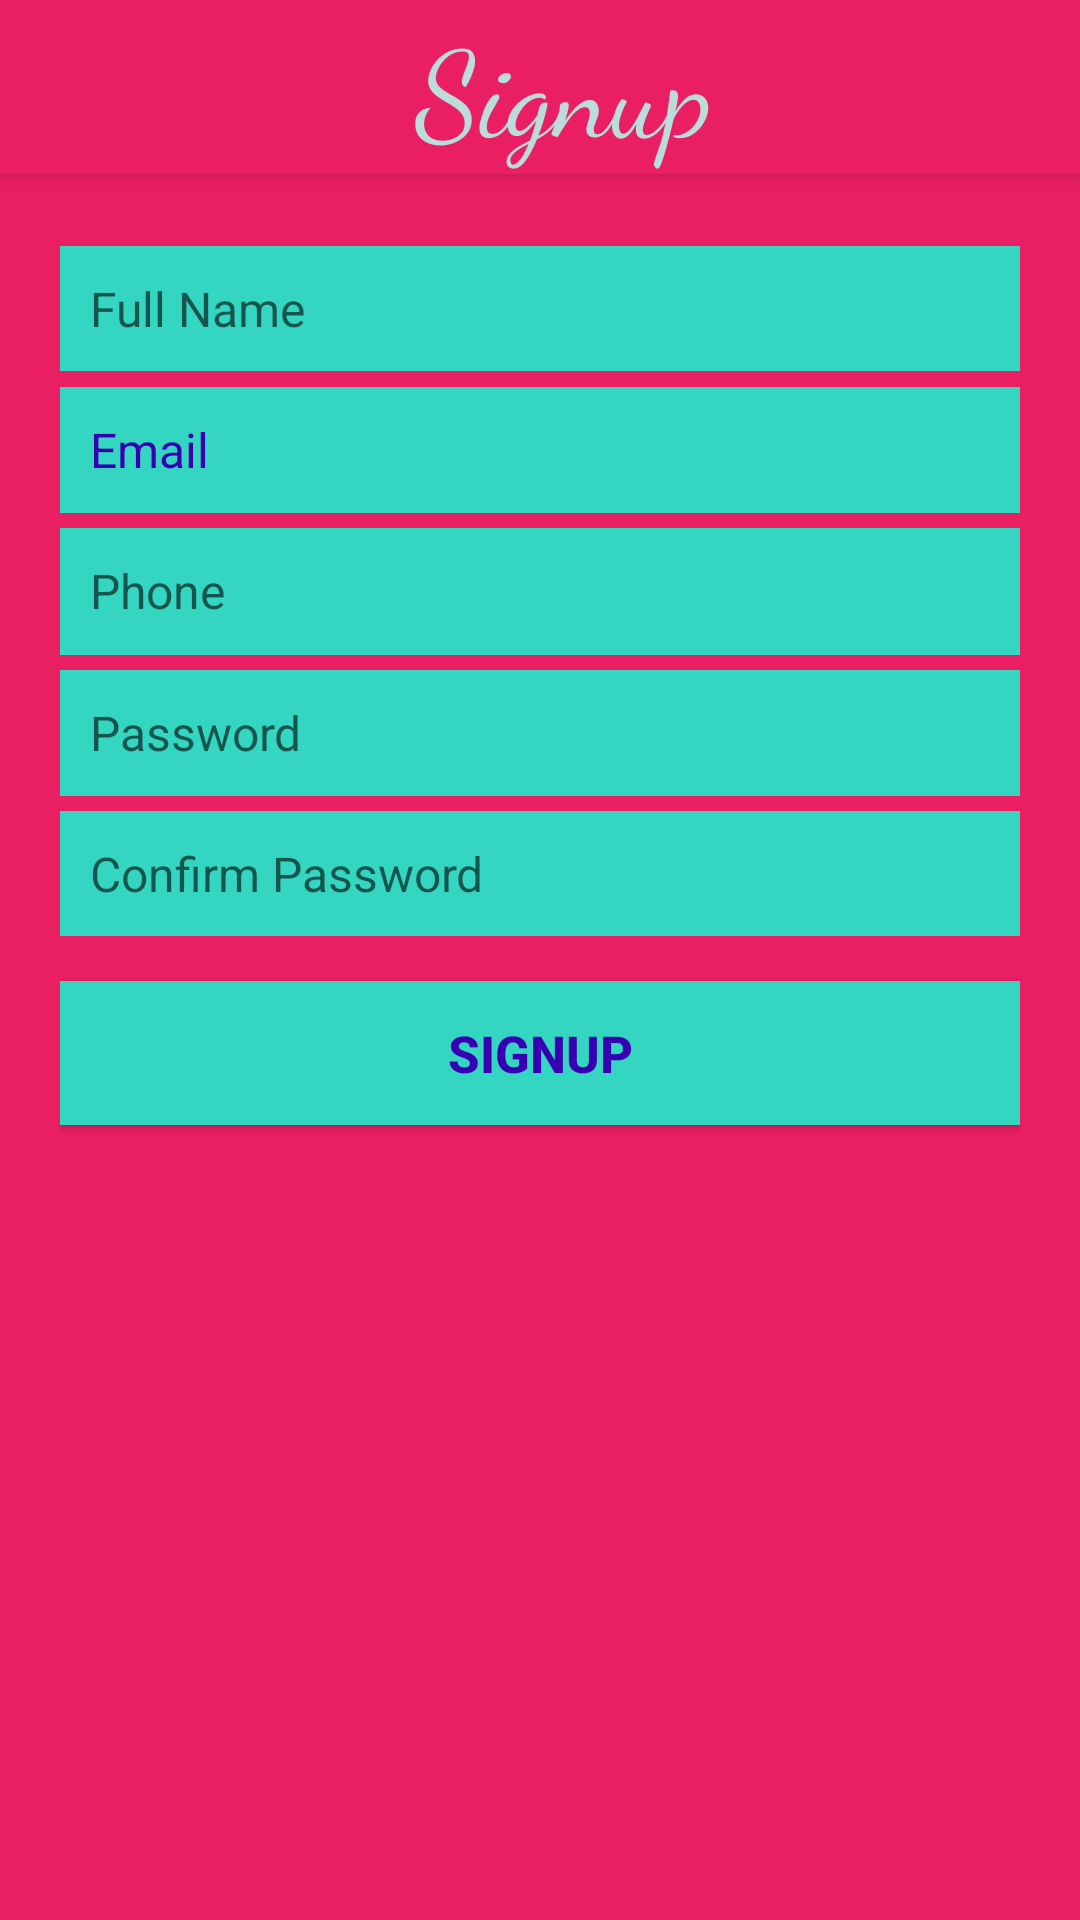

Reconstruct the res/layout file that produces this screen, plus the resources it refers to.
<!-- AndroidManifest.xml: application theme AppTheme -->
<!-- res/layout/activity_signup.xml -->
<?xml version="1.0" encoding="utf-8"?>
<androidx.coordinatorlayout.widget.CoordinatorLayout android:layout_height="match_parent"
    android:layout_width="match_parent"
    xmlns:app="http://schemas.android.com/apk/res-auto"
    android:orientation="vertical"
    xmlns:android="http://schemas.android.com/apk/res/android">
    <com.google.android.material.appbar.AppBarLayout
        android:id="@+id/toolbar_container"
        android:layout_width="match_parent"
        android:layout_height="wrap_content"
        style="@style/ThemeOverlay.AppCompat.Dark.ActionBar"
        android:elevation="@dimen/elevation_appbar_layout">
        <com.google.android.material.appbar.CollapsingToolbarLayout
            android:layout_width="match_parent"
            android:layout_height="match_parent"
            android:overScrollMode="always"
            app:layout_scrollFlags="scroll|enterAlways|snap">
            <androidx.appcompat.widget.Toolbar
                android:layout_width="match_parent"
                android:layout_height="@dimen/main_activity_toolbar_layout_height"
                android:elevation="@dimen/elevation_appbar_layout"
                android:background="@color/background">
                <TextView
                    android:text="@string/signup"
                    android:textColor="@color/textonActionBar"
                    android:fontFamily="cursive"
                    android:textSize="@dimen/textsizeappbarlayout"
                    android:layout_width="match_parent"
                    android:gravity="center"
                    android:layout_height="wrap_content"/>
            </androidx.appcompat.widget.Toolbar>
        </com.google.android.material.appbar.CollapsingToolbarLayout>

    </com.google.android.material.appbar.AppBarLayout>
    <LinearLayout
   android:layout_marginTop="52dp"
    android:layout_width="fill_parent"
    android:layout_height="fill_parent"
    android:orientation="vertical"
    android:background="@color/background"

    android:padding="20dp">


    <EditText
        android:id="@+id/fullName"
        android:layout_width="fill_parent"
        android:layout_height="wrap_content"
        android:layout_marginTop="10dp"

        android:drawablePadding="8dp"
        android:gravity="center_vertical"
        android:hint="@string/name"
        android:inputType="textCapWords"
        android:padding="10dp"
        android:singleLine="true"
        android:background="@color/forefround"
        android:textColor="@color/colorPrimaryDark"
        android:textSize="16sp" />

    <View
        android:layout_width="fill_parent"
        android:layout_height="1px"
         />

    <EditText
        android:id="@+id/userEmailId"
        android:layout_width="fill_parent"
        android:layout_height="wrap_content"
        android:layout_marginTop="5dp"

        android:drawablePadding="8dp"
        android:gravity="center_vertical"
        android:hint="@string/email"
        android:inputType="textEmailAddress"
        android:padding="10dp"
        android:background="@color/forefround"
        android:singleLine="true"

        android:textColorHint="@color/colorPrimaryDark"
        android:textSize="16sp" />

    <View
        android:layout_width="fill_parent"
        android:layout_height="1px"
        android:background="@color/forefround"
        />

    <EditText
        android:id="@+id/mobileNumber"
        android:layout_width="fill_parent"
        android:layout_height="wrap_content"
        android:layout_marginTop="5dp"

        android:drawablePadding="8dp"
        android:gravity="center_vertical"
        android:hint="@string/phone"
        android:inputType="phone"
        android:background="@color/forefround"
        android:padding="10dp"
        android:singleLine="true"
        android:textColor="@color/colorPrimaryDark"
        android:textSize="16sp" />

    <View
        android:layout_width="fill_parent"
        android:layout_height="1px"
        android:background="@color/forefround"
         />

    <View
        android:layout_width="fill_parent"
        android:layout_height="1px"
        android:background="@color/forefround"
         />

    <EditText
        android:id="@+id/password"
        android:layout_width="fill_parent"
        android:layout_height="wrap_content"
        android:layout_marginTop="5dp"
        android:background="@color/forefround"
        android:drawablePadding="8dp"
        android:gravity="center_vertical"
        android:hint="@string/pass"
        android:inputType="textPassword"
        android:padding="10dp"
        android:singleLine="true"
        android:textColor="@color/colorPrimaryDark"

        android:textSize="16sp" />

    <View
        android:layout_width="fill_parent"
        android:layout_height="1px"
        android:background="@color/forefround"
        />

    <EditText
        android:id="@+id/confirmPassword"
        android:layout_width="fill_parent"
        android:layout_height="wrap_content"
        android:layout_marginTop="5dp"
        android:background="@color/forefround"
        android:drawablePadding="8dp"
        android:gravity="center_vertical"
        android:hint="@string/cpass"
        android:inputType="textPassword"
        android:padding="10dp"
        android:singleLine="true"
        android:textColor="@color/colorPrimaryDark"

        android:textSize="16sp" />

    <Button
        android:id="@+id/signUpBtn"
        android:layout_width="fill_parent"
        android:layout_height="wrap_content"
        android:layout_marginTop="15dp"
        android:padding="3dp"
        android:background="@color/forefround"
        android:text="@string/signup"
        android:textColor="@color/colorPrimaryDark"
        android:textSize="17sp"
        android:textStyle="bold" />

</LinearLayout>
</androidx.coordinatorlayout.widget.CoordinatorLayout>
<!-- resources referenced by this layout -->
<resources>
  <color name="background">#E91E63</color>
  <color name="colorPrimaryDark">#3700B3</color>
  <color name="forefround">#34D5C1</color>
  <color name="textonActionBar">#BBDCD8</color>
  <dimen name="elevation_appbar_layout">4dp</dimen>
  <dimen name="main_activity_toolbar_layout_height">58dp</dimen>
  <dimen name="textsizeappbarlayout">40sp</dimen>
  <string name="cpass">Confirm Password</string>
  <string name="email">Email</string>
  <string name="name">Full Name</string>
  <string name="pass">Password</string>
  <string name="phone">Phone</string>
  <string name="signup">Signup</string>
  <style name="AppTheme" parent="Theme.AppCompat.Light.NoActionBar">
          
          <item name="colorPrimary">@color/colorPrimary</item>
          <item name="colorPrimaryDark">@color/colorPrimaryDark</item>
          <item name="colorAccent">@color/colorAccent</item>
  
          <item name="android:windowSharedElementEnterTransition" tools:targetApi="lollipop">
              @transition/change_image_transform</item>
      </style>
  <color name="colorPrimary">#6200EE</color>
  <color name="colorAccent">#03DAC5</color>
</resources>
